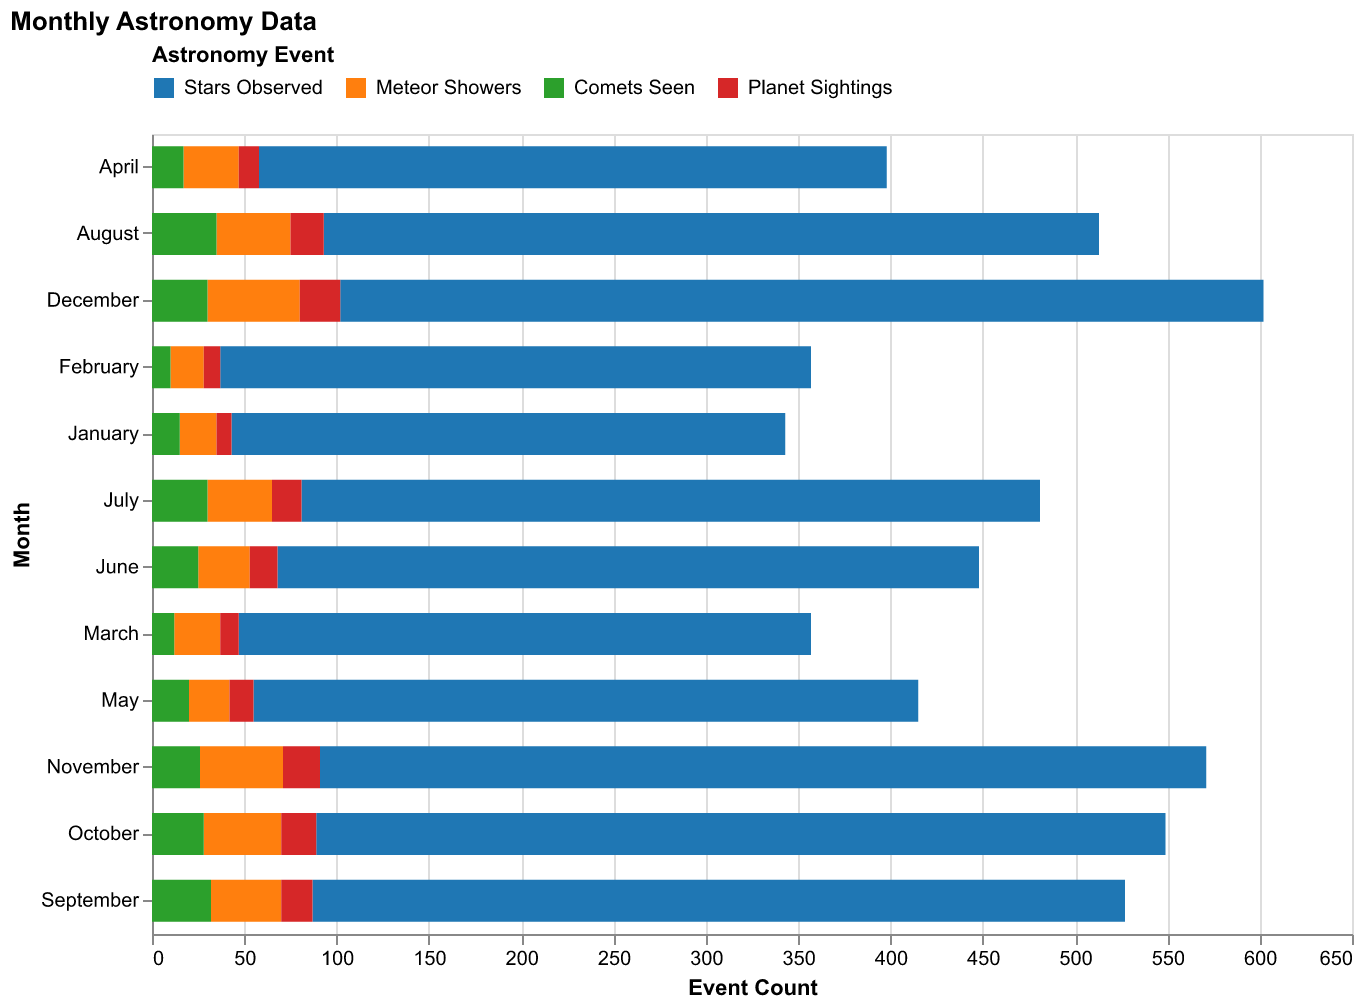

The table this chart was drawn from, first rows:
Month, Stars Observed, Meteor Showers, Comets Seen, Planet Sightings
January, 300, 20, 15, 8
February, 320, 18, 10, 9
March, 310, 25, 12, 10
April, 340, 30, 17, 11
May, 360, 22, 20, 13
June, 380, 28, 25, 15
July, 400, 35, 30, 16
August, 420, 40, 35, 18
September, 440, 38, 32, 17
October, 460, 42, 28, 19
November, 480, 45, 26, 20
December, 500, 50, 30, 22
